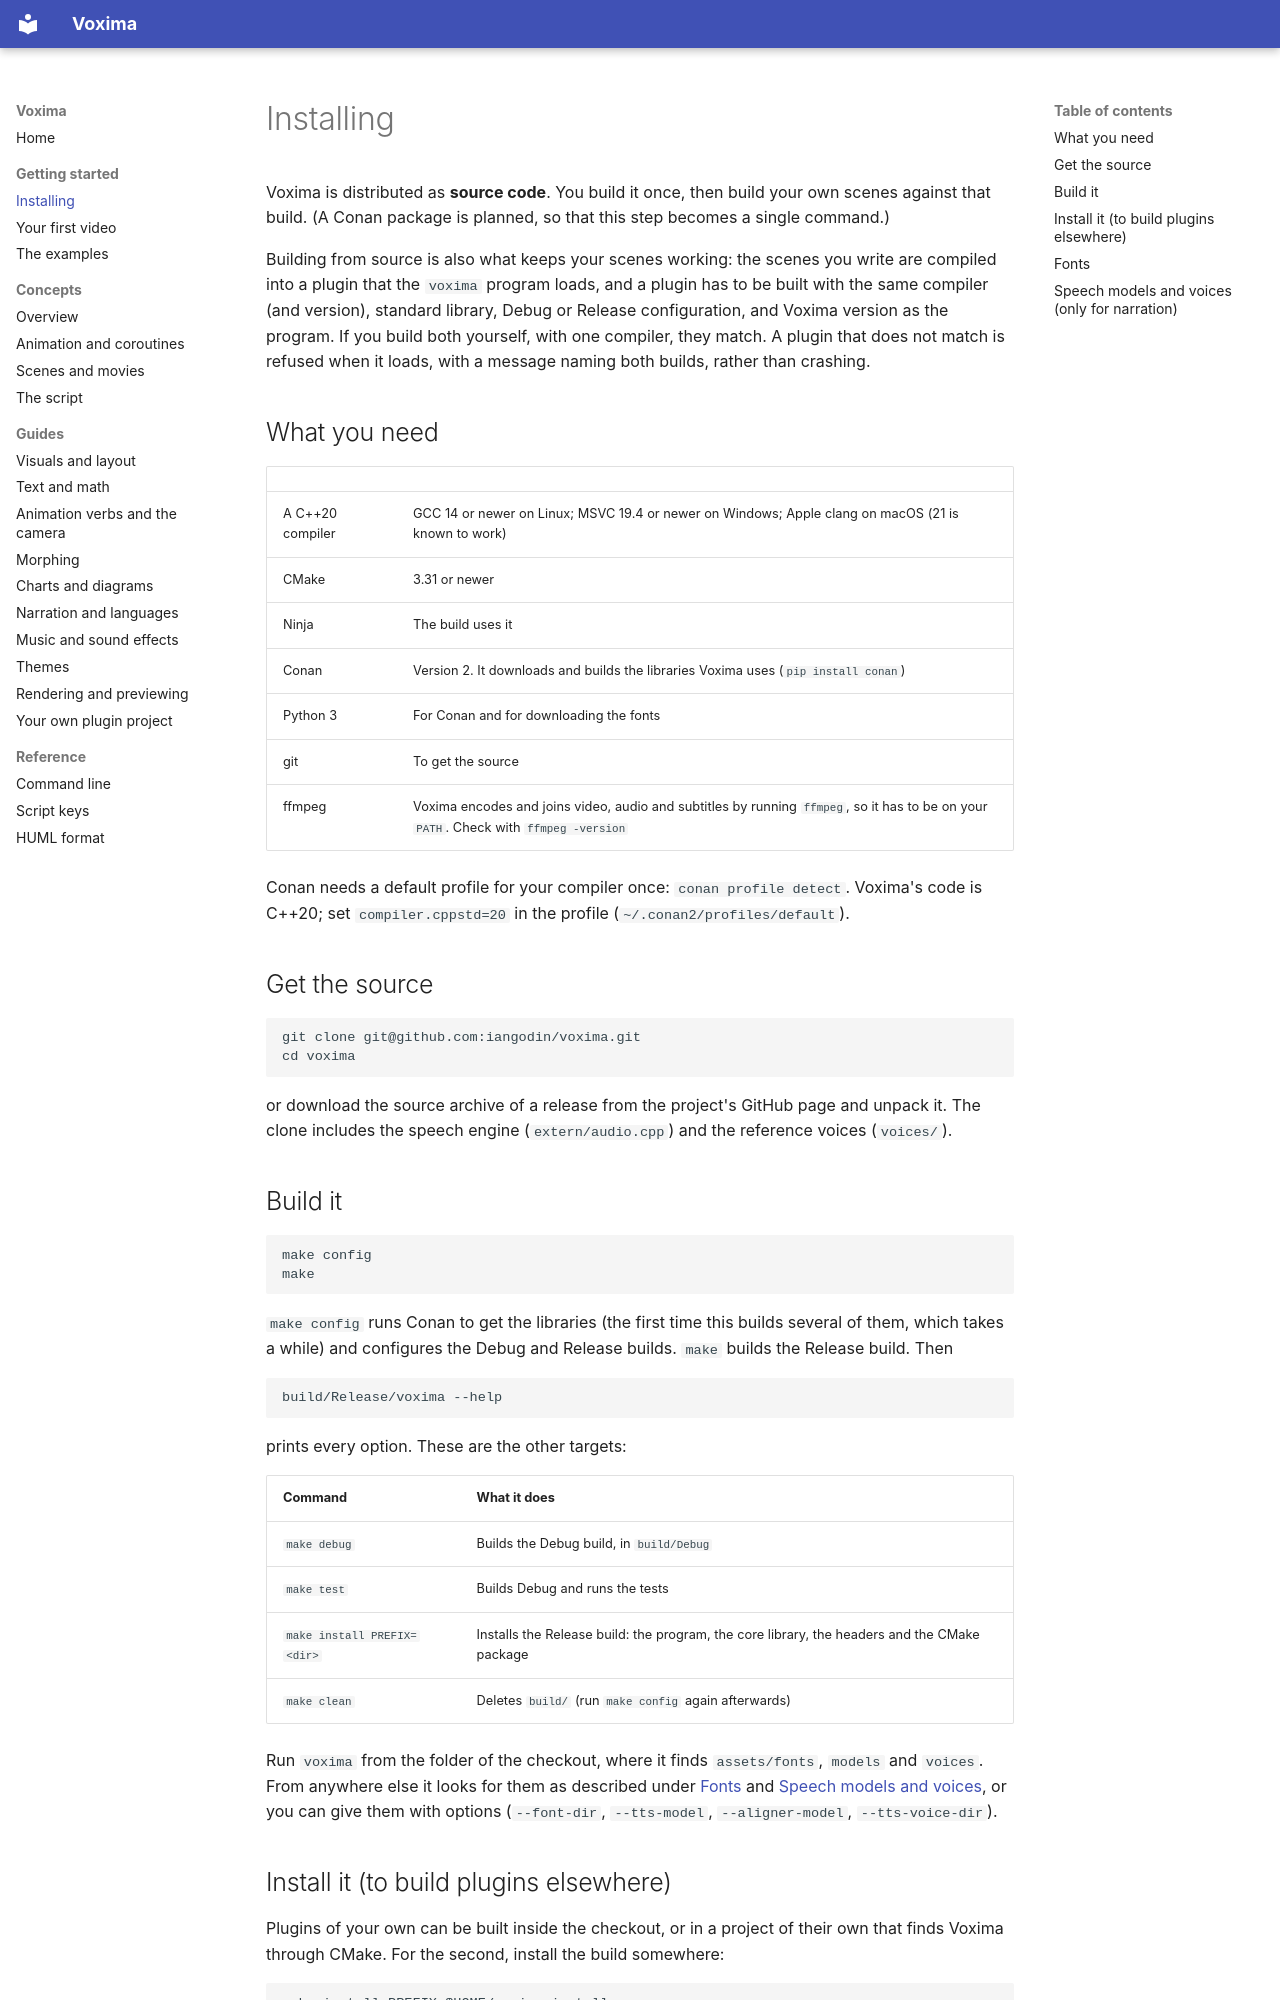

repository: iangodin/voxima · page: getting-started/install/index.html · generator: mkdocs

# Installing

Voxima is distributed as **source code**. You build it once, then build your own scenes against that build. (A
Conan package is planned, so that this step becomes a single command.)

Building from source is also what keeps your scenes working: the scenes you write are compiled into a plugin that
the `voxima` program loads, and a plugin has to be built with the same compiler (and version), standard library,
Debug or Release configuration, and Voxima version as the program. If you build both yourself, with one compiler,
they match. A plugin that does not match is refused when it loads, with a message naming both builds, rather
than crashing.

## What you need

| | |
|---|---|
| A C++20 compiler | GCC 14 or newer on Linux; MSVC 19.4 or newer on Windows; Apple clang on macOS (21 is known to work) |
| CMake | 3.31 or newer |
| Ninja | The build uses it |
| Conan | Version 2. It downloads and builds the libraries Voxima uses (`pip install conan`) |
| Python 3 | For Conan and for downloading the fonts |
| git | To get the source |
| ffmpeg | Voxima encodes and joins video, audio and subtitles by running `ffmpeg`, so it has to be on your `PATH`. Check with `ffmpeg -version` |

Conan needs a default profile for your compiler once: `conan profile detect`. Voxima's code is C++20; set
`compiler.cppstd=20` in the profile (`~/.conan2/profiles/default`).

## Get the source

```
git clone git@github.com:iangodin/voxima.git
cd voxima
```

or download the source archive of a release from the project's GitHub page and unpack it. The clone includes the
speech engine (`extern/audio.cpp`) and the reference voices (`voices/`).

## Build it

```
make config
make
```

`make config` runs Conan to get the libraries (the first time this builds several of them, which takes a while)
and configures the Debug and Release builds. `make` builds the Release build. Then

```
build/Release/voxima --help
```

prints every option. These are the other targets:

| Command | What it does |
|---|---|
| `make debug` | Builds the Debug build, in `build/Debug` |
| `make test` | Builds Debug and runs the tests |
| `make install PREFIX=<dir>` | Installs the Release build: the program, the core library, the headers and the CMake package |
| `make clean` | Deletes `build/` (run `make config` again afterwards) |

Run `voxima` from the folder of the checkout, where it finds `assets/fonts`, `models` and `voices`. From anywhere
else it looks for them as described under [Fonts](#fonts) and
[Speech models and voices](#speech-models-and-voices-only-for-narration), or you can give them with options
(`--font-dir`, `--tts-model`, `--aligner-model`, `--tts-voice-dir`).
